Image classification data set "cropped" (colbytse/MRI-image-classification on GitHub). Class labels (2): neg, pos.

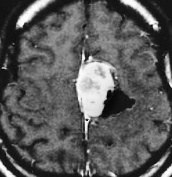
Label: pos

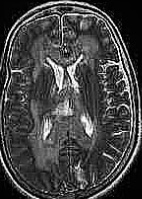
Label: neg

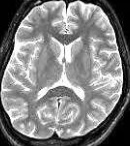
Label: neg

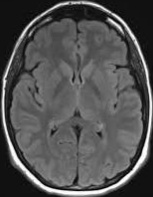
Label: neg

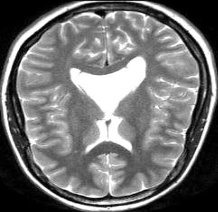
Label: pos

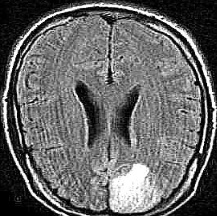
Label: pos
